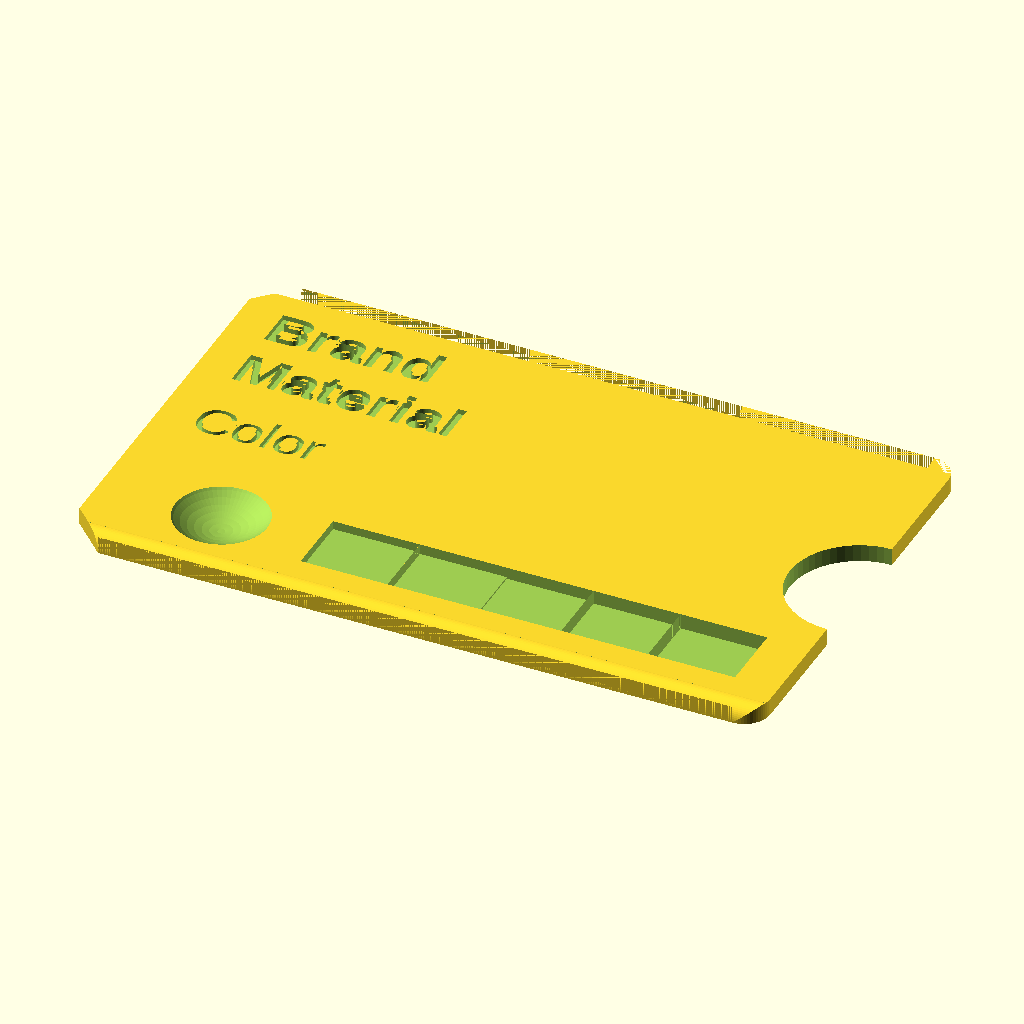
Cell 1: rendered with the file's own defaults.
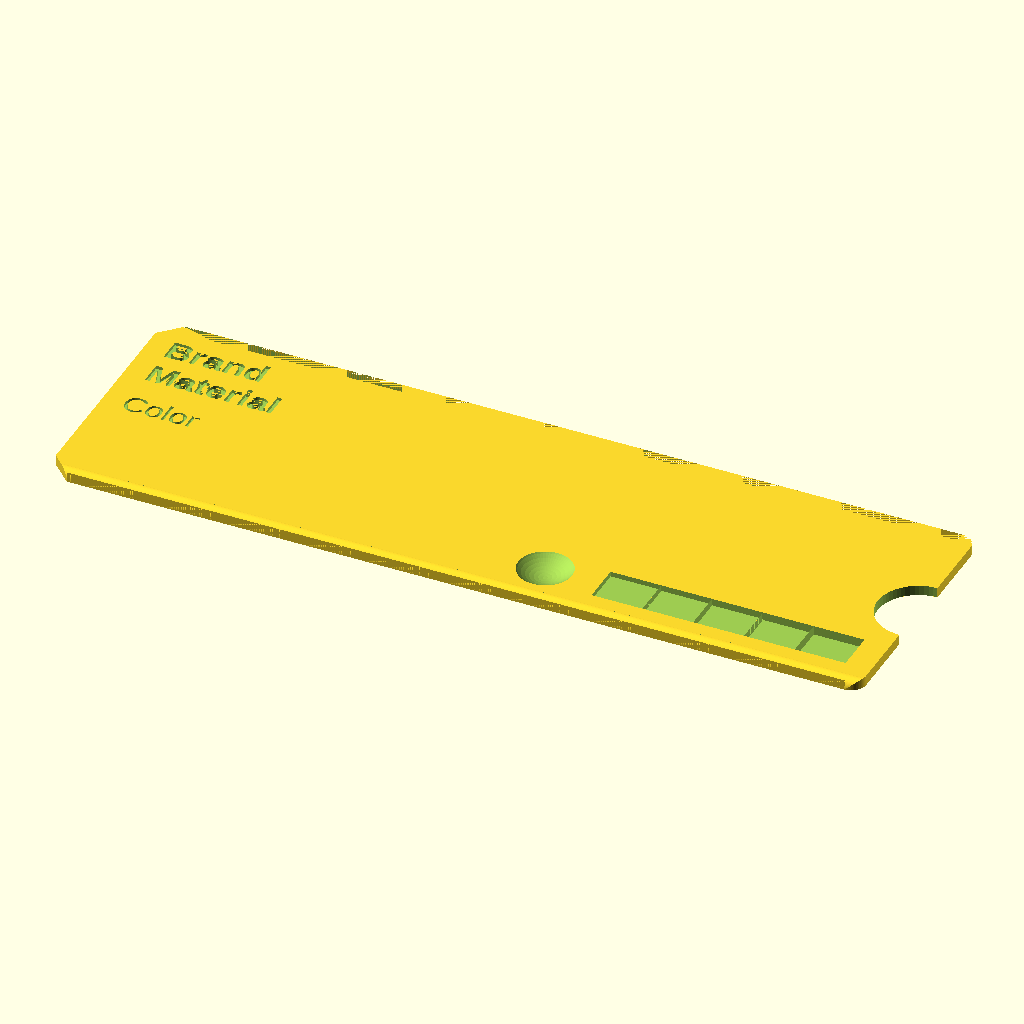
Cell 2 — card_width set to 160, the other parameters unchanged.
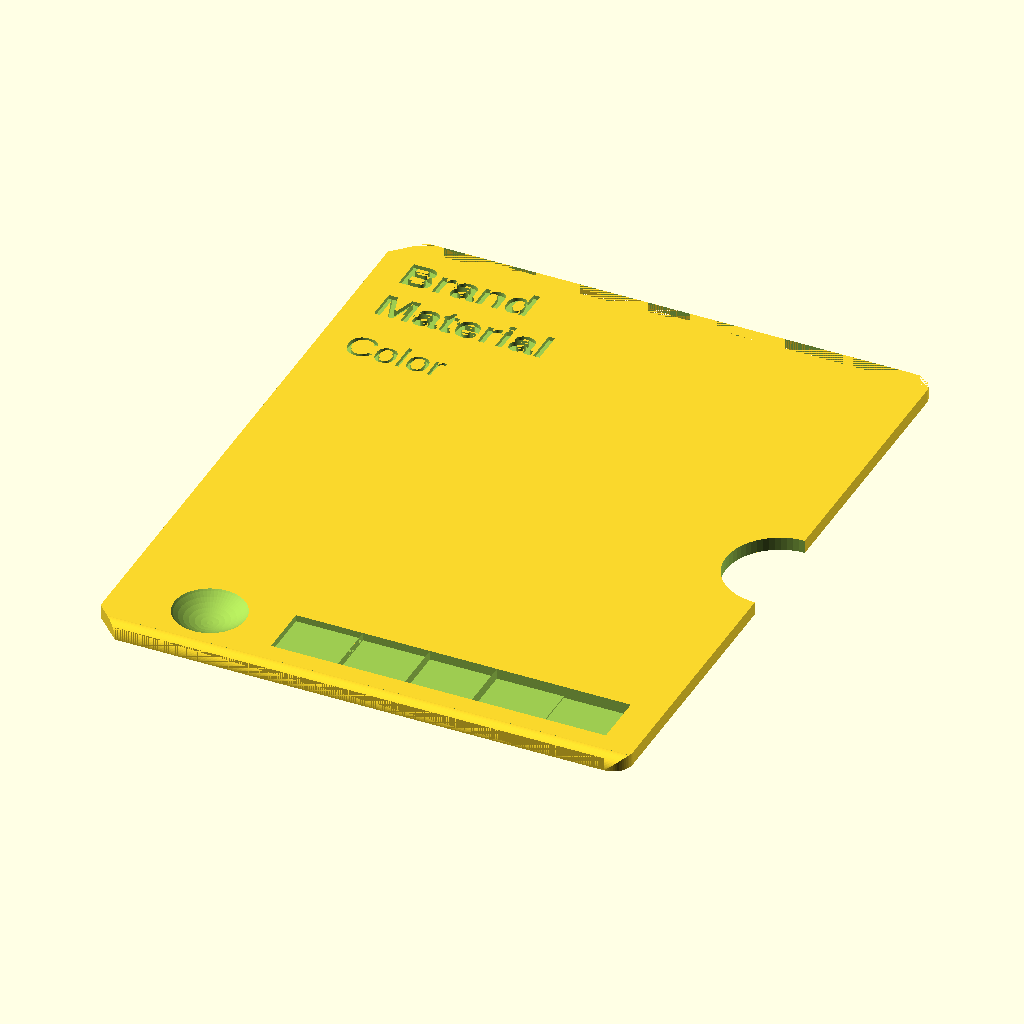
Cell 3: the same model with card_height = 100.
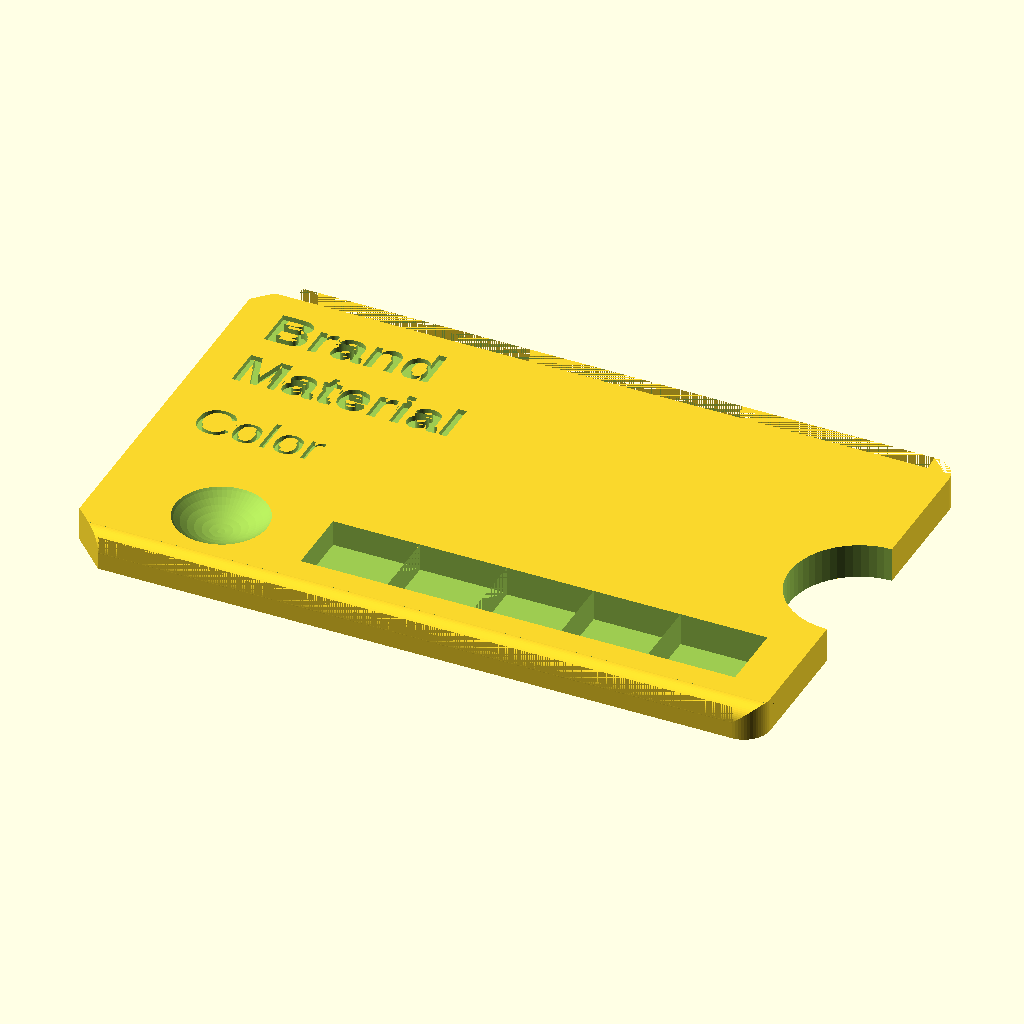
Cell 4: the same model with base_thickness = 4.
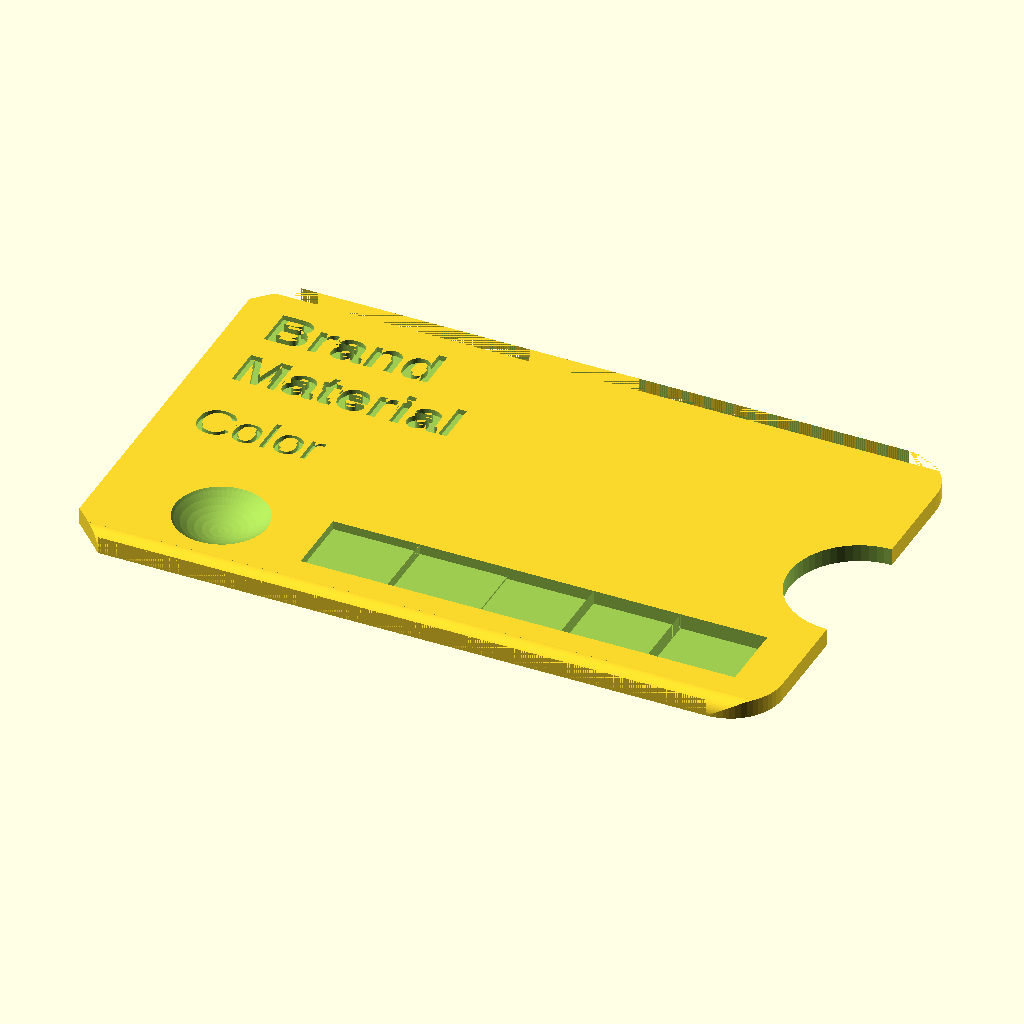
Cell 5: right_corner_radius = 6 (everything else at default).
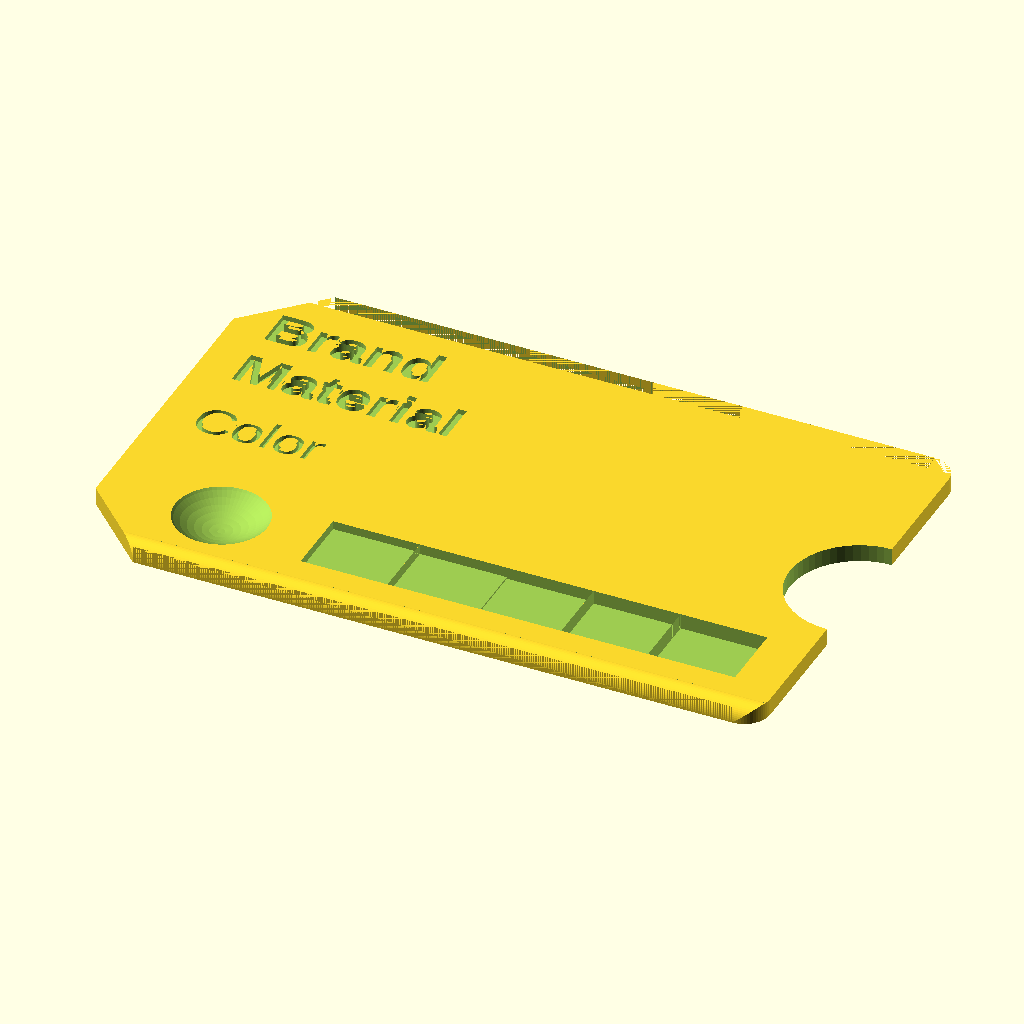
Cell 6: the same model with left_chamfer_size = 8.
The same orthographic view direction (rotation 55°, 0°, 25°; colour scheme Cornfield) for every cell, with the view re-fitted per cell, so scale and position can differ between cells.
OpenSCAD source file model/filament_archive_swatch/filament_archive_swatch.scad:
// ==========================================
// Compact Filament Archive Swatch (Corrected)
// Designed for 0.4mm nozzle, 0.2mm layer height
// ==========================================

// --- Customizable Parameters ---
brand_text = "Brand";
material_text = "Material";
color_text = "Color";

// Dimensions (Compact archiving size)
card_width = 80;
card_height = 50;
base_thickness = 2.0; // Sufficient for rigidity but saves plastic

// Corner Styles (2D Profile)
right_corner_radius = 3; // Fillets (Right side)
left_chamfer_size = 4;   // Chamfers (Left side)

// Edge Styles (3D Z-Layer Tests)
top_edge_chamfer = 2.0;  // Size of the 45deg slope on top edge (Y-max edge)
bottom_edge_fillet = 2.0; // Radius of the rounding on bottom edge (Y-min edge)

// Layer settings
layer_height = 0.2;

// --- Main Render ---
$fn = 60; // Resolution for curves

difference() {
    // 1. Base Shape (Hybrid: Chamfered Left, Filleted Right)
    hybrid_rect(card_width, card_height, base_thickness, right_corner_radius, left_chamfer_size);

    // 2. Thumb Notch (Ergonomics)
    translate([card_width, card_height/2, -1])
        cylinder(h = base_thickness + 2, r = 8);

    // 3. Concave Dome (Surface Finish)
    // Moved to the left of the opacity steps to clear the text area
    translate([card_width - 66, 9, base_thickness + 6])
        sphere(r = 8);

    // 4. Opacity Steps (Translucency & Flow)
    // FIX: Cuts must start from the desired floor thickness and go UP to the top surface.
    // To leave X mm, we translate to Z = X and cut the rest of the height.
    
    // Step 1: 0.2mm thick floor
    translate([card_width - 15, 5, 0.2])
        cube([10, 8, base_thickness]);
    // Step 2: 0.4mm thick floor
    translate([card_width - 25, 5, 0.4])
        cube([10, 8, base_thickness]);
    // Step 3: 0.6mm thick floor
    translate([card_width - 35, 5, 0.6])
        cube([10, 8, base_thickness]);
    // Step 4: 0.8mm thick floor
    translate([card_width - 45, 5, 0.8])
        cube([10, 8, base_thickness]);
    // Step 5: 1.0mm thick floor
    translate([card_width - 55, 5, 1.0])
        cube([10, 8, base_thickness]);

    // 5. Text Labeling
    // Note: Engraved 0.6mm deep. Since Opacity steps are at Y=5 and Text is higher up, they don't clash.
    // Brand
    translate([4, card_height - 10, base_thickness - 0.6])
        linear_extrude(1)
        text(brand_text, size=5, font="Liberation Sans:style=Bold");
    // Material
    translate([4, card_height - 18, base_thickness - 0.6])
        linear_extrude(1)
        text(material_text, size=5, font="Liberation Sans:style=Bold");
    // Color
    translate([4, card_height - 28, base_thickness - 0.6])
        linear_extrude(1)
        text(color_text, size = len(color_text) > 12 ? 3.5 : 4.5, font="Liberation Sans");

    // 6. Chamfer & Fillet Tests (Original integrated test)
    translate([card_width - 55, 13, base_thickness])
        rotate([45, 0, 0])
        cube([10, 2, 2]);

    // 7. Top Edge Z-Layer Chamfer
    // FIX: Corrected rotation and coordinates. 
    // We define the profile in the Y-Z plane using X and Y in the polygon, then rotate -90 Y to align with World X.
    translate([card_width + 5, 0, 0]) // Start slightly past the end of the card
        rotate([0, -90, 0])           // Rotate so Z-extrusion points along -X
        linear_extrude(card_width + 10)
        polygon([
            [base_thickness, card_height],                      // Top-Back Corner (Z=2, Y=45)
            [base_thickness - top_edge_chamfer, card_height],   // Side Cut limit (Z=0, Y=45)
            [base_thickness, card_height - top_edge_chamfer]    // Top Cut limit (Z=2, Y=43)
        ]);

    // 8. Bottom Edge Z-Layer Fillet
    // Rounds off the edge at Y=0 (as seen from top), specifically the top corner of that edge.
    // Z translation aligns the cutter's void with the top edge.
    translate([-5, 0, base_thickness - bottom_edge_fillet])
        fillet_cutter_x(card_width + 10, bottom_edge_fillet);

}

// --- Modules ---

// Generates a plate with Chamfered Left corners and Filleted Right corners
module hybrid_rect(w, h, d, r, c) {
    linear_extrude(d)
        hull() {
            // Right side: Fillets (Circles)
            translate([w-r, r]) circle(r=r);
            translate([w-r, h-r]) circle(r=r);
            
            // Left side: Chamfers (Polygon)
            polygon([
                [c, 0],       // Bottom chamfer start
                [0, c],       // Bottom chamfer end
                [0, h-c],     // Top chamfer start
                [c, h],       // Top chamfer end
                [w/2, h],     // Middle connector
                [w/2, 0]      // Middle connector
            ]);
        }
}

// Tool to cut a rounded fillet edge along the X axis
module fillet_cutter_x(len, r) {
    difference() {
        // The block that removes the sharp corner
        cube([len, r + 0.1, r + 0.1]); 
        
        // The cylinder that preserves the rounded material inside
        // Adjusted translation to ensure clean difference
        translate([-1, r, 0])
            rotate([0, 90, 0])
            cylinder(h=len+2, r=r);
    }
}
Parameter table extracted from the source (name, type, default, range or options):
brand_text: string, default "Brand"
material_text: string, default "Material"
color_text: string, default "Color"
card_width: number, default 80
card_height: number, default 50
base_thickness: number, default 2
right_corner_radius: number, default 3
left_chamfer_size: number, default 4
top_edge_chamfer: number, default 2
bottom_edge_fillet: number, default 2
layer_height: number, default 0.2
